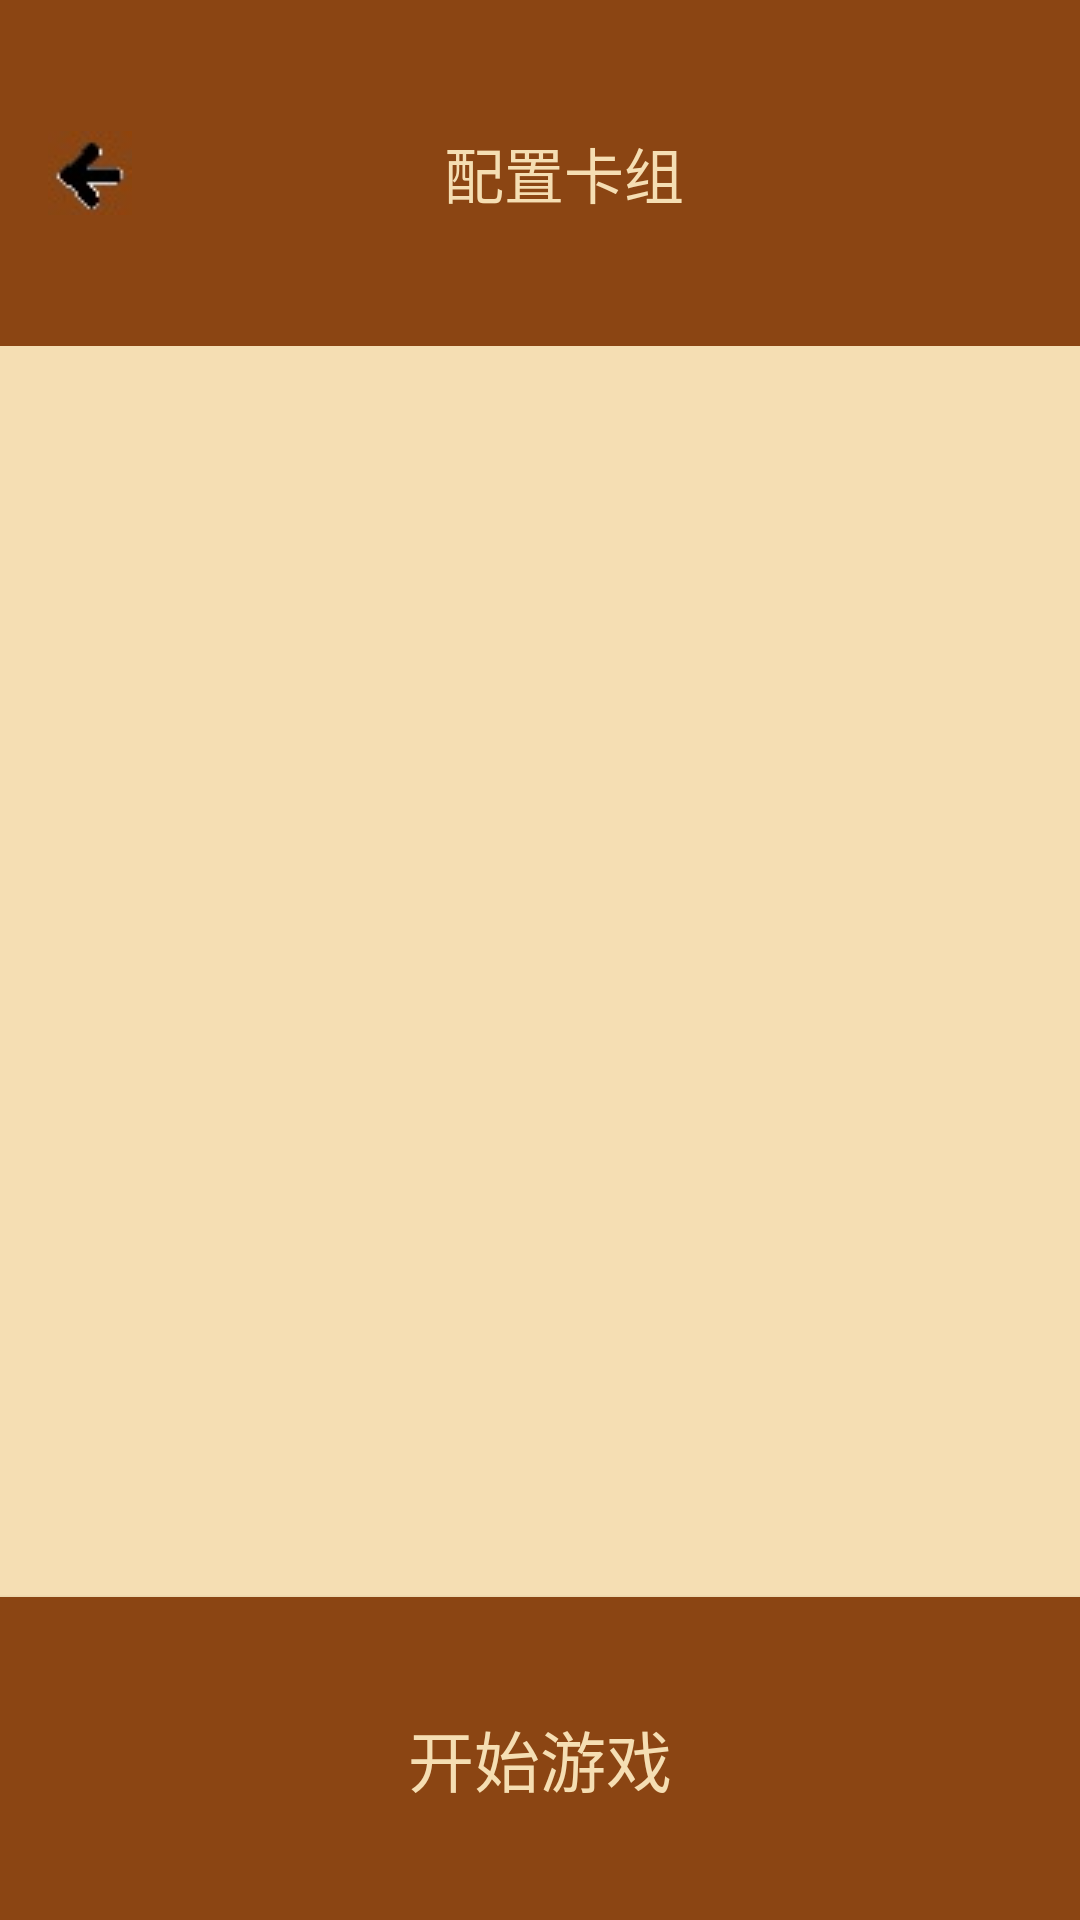

Android layout source for this screen:
<!-- AndroidManifest.xml: activity theme Theme.AppCompat.Light.NoActionBar -->
<!-- res/layout/activity_deck.xml -->
<?xml version="1.0" encoding="utf-8"?>
<LinearLayout xmlns:android="http://schemas.android.com/apk/res/android"
    android:id="@+id/deck_outer"
    android:orientation="vertical"
    android:background="@color/colorWheat"
    android:layout_width="match_parent"
    android:layout_height="match_parent"
    android:weightSum="9">

    <android.support.v7.widget.Toolbar
        android:id="@+id/deck_toolBar"
        android:layout_weight="1"
        android:layout_width="match_parent"
        android:layout_height="wrap_content"
        android:background="@color/colorSaddleBrown">

        <RelativeLayout
            android:id="@+id/deck_toolBar_inner"
            android:layout_width="match_parent"
            android:layout_height="wrap_content">

            <ImageButton
                android:id="@+id/deck_ibBack"
                android:layout_width="wrap_content"
                android:layout_height="wrap_content"
                android:layout_centerVertical="true"
                android:layout_alignParentStart="true"
                android:background="@color/colorPrimaryDark"
                android:contentDescription="@string/back"
                android:scaleType="centerInside"
                android:src="@drawable/game_img_back" />

            <TextView
                android:id="@+id/deck_tool_Title"
                android:layout_width="wrap_content"
                android:layout_height="wrap_content"
                android:layout_centerInParent="true"
                android:textSize="20sp"
                android:textColor="@color/colorWheat"
                android:text="@string/configure_deck"/>

        </RelativeLayout>

    </android.support.v7.widget.Toolbar>

    <android.support.v7.widget.RecyclerView
        android:id="@+id/deck_rvCards"
        android:layout_weight="7"
        android:layout_width="match_parent"
        android:layout_height="wrap_content">

    </android.support.v7.widget.RecyclerView>

    <Button
        android:id="@+id/deck_btStart"
        android:layout_width="match_parent"
        android:layout_height="wrap_content"
        android:background="@color/colorSaddleBrown"
        android:layout_weight="1"
        android:textSize="22sp"
        android:textColor="@color/colorWheat"
        android:text="@string/start_game"/>

</LinearLayout>
<!-- resources referenced by this layout -->
<resources>
  <color name="colorPrimaryDark">#303F9F</color>
  <color name="colorSaddleBrown">#8B4513</color>
  <color name="colorWheat">#F5DEB3</color>
  <!-- drawable game_img_back: jpg bitmap (drawable, 1314 bytes) -->
  <string name="back">返回</string>
  <string name="configure_deck">配置卡组</string>
  <string name="start_game">开始游戏</string>
</resources>
